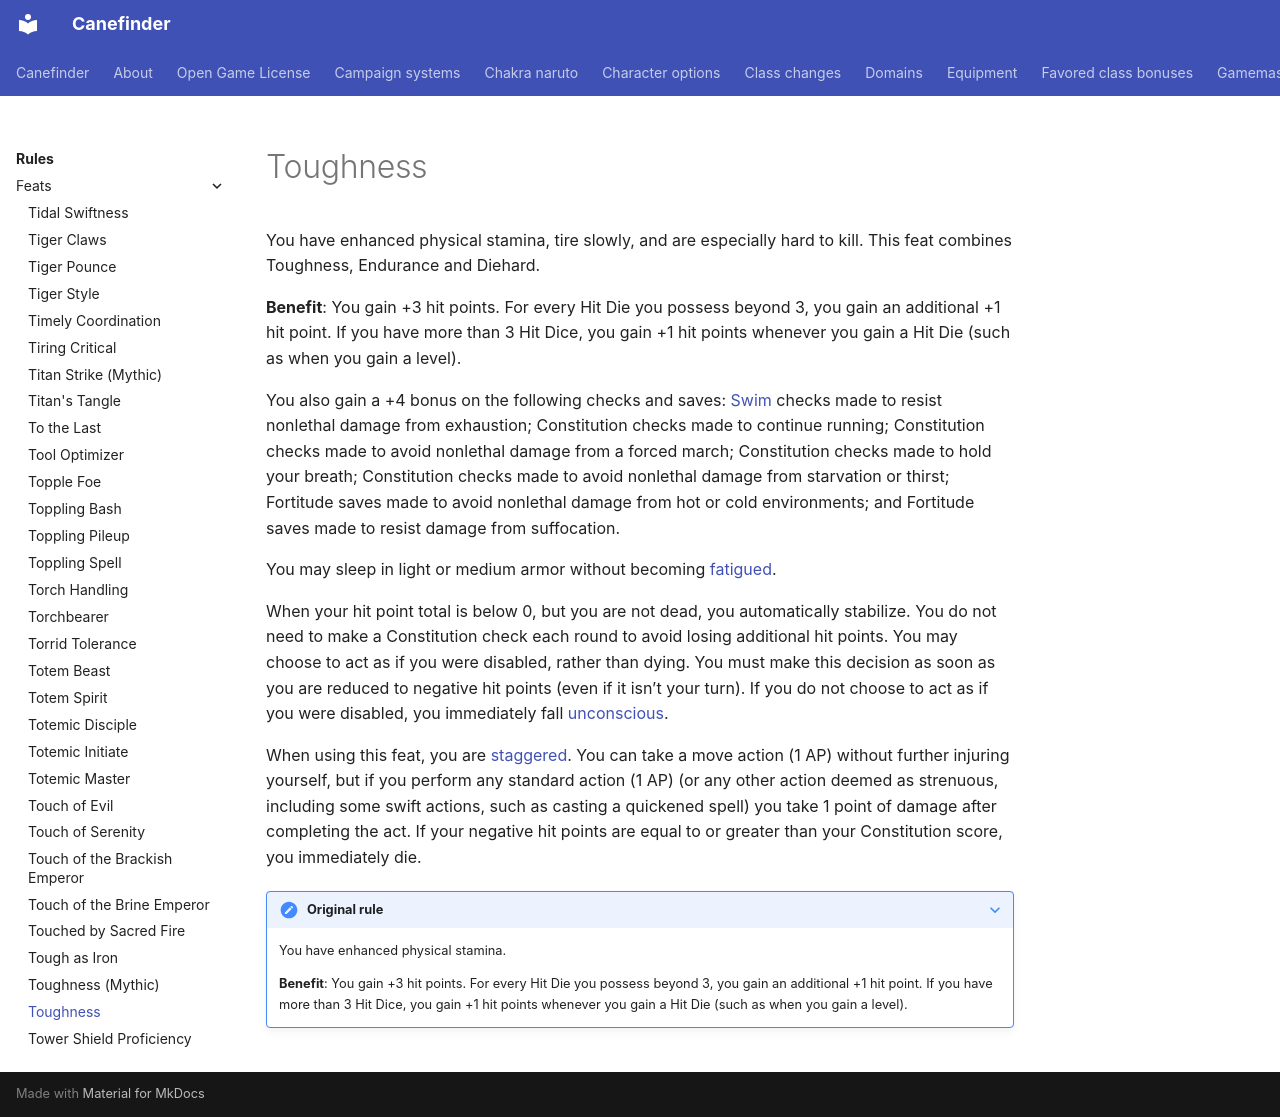

repository: canefinderhouserules/Canefinderhouserules · page: rules/feats/toughness/index.html · generator: mkdocs

# Toughness

You have enhanced physical stamina, tire slowly, and are especially hard to kill. This feat combines Toughness, Endurance and Diehard.

**Benefit**: You gain +3 hit points. For every Hit Die you possess beyond 3, you gain an additional +1 hit point. If you have more than 3 Hit Dice, you gain +1 hit points whenever you gain a Hit Die (such as when you gain a level).

You also gain a +4 bonus on the following checks and saves: [Swim](../skills/swim.md) checks made to resist nonlethal damage from exhaustion; Constitution checks made to continue running; Constitution checks made to avoid nonlethal damage from a forced march; Constitution checks made to hold your breath; Constitution checks made to avoid nonlethal damage from starvation or thirst; Fortitude saves made to avoid nonlethal damage from hot or cold environments; and Fortitude saves made to resist damage from suffocation.

You may sleep in light or medium armor without becoming [fatigued](../appendices/conditions.md#fatigued).

When your hit point total is below 0, but you are not dead, you automatically stabilize. You do not need to make a Constitution check each round to avoid losing additional hit points. You may choose to act as if you were disabled, rather than dying. You must make this decision as soon as you are reduced to negative hit points (even if it isn’t your turn). If you do not choose to act as if you were disabled, you immediately fall [unconscious](../appendices/conditions.md#unconscious).

When using this feat, you are [staggered](../appendices/conditions.md#staggered). You can take a move action (1 AP) without further injuring yourself, but if you perform any standard action (1 AP) (or any other action deemed as strenuous, including some swift actions, such as casting a quickened spell) you take 1 point of damage after completing the act. If your negative hit points are equal to or greater than your Constitution score, you immediately die.

??? note "Original rule"

    You have enhanced physical stamina.

    **Benefit**: You gain +3 hit points. For every Hit Die you possess beyond 3, you gain an additional +1 hit point. If you have more than 3 Hit Dice, you gain +1 hit points whenever you gain a Hit Die (such as when you gain a level).
